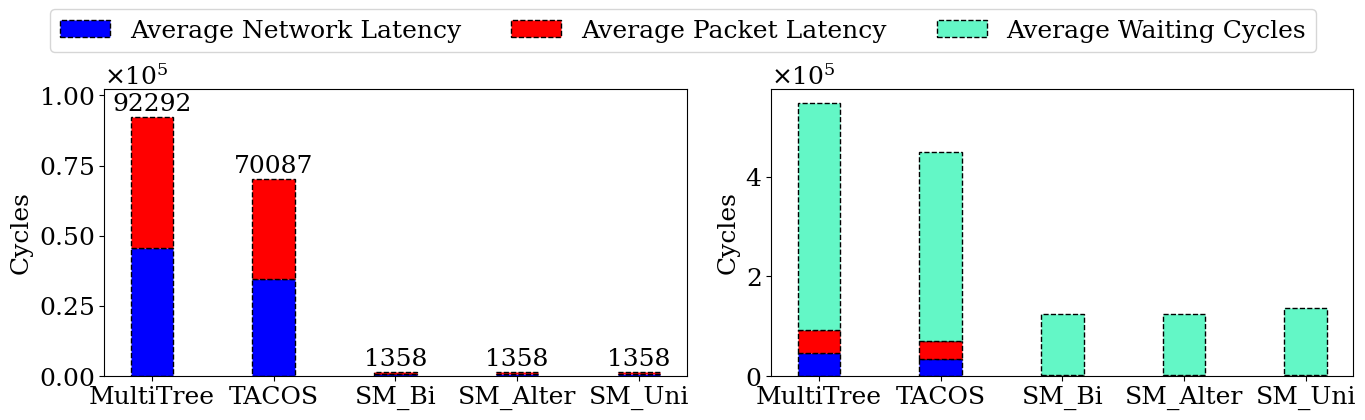

The script that saved this image:
#!/bin/python3.6
import matplotlib.pyplot as plt
import numpy as np
from matplotlib.ticker import ScalarFormatter
from matplotlib.ticker import LogLocator

plt.rcParams['font.family'] = ['serif']
plt.rcParams['font.size'] = 18

def draw_graph_2(ax):
    labels = ['MultiTree', 'TACOS', 'SM_Bi', 'SM_Alter', 'SM_Uni']
    network_latency = [45565, 34753, 671, 671, 671]
    packet_latency = [46727, 35334, 687, 687, 687]

    x = np.arange(len(labels))  # the label locations
    width = 0.35  # the width of the bars

    rects1 = ax.bar(x, network_latency, width, label='Average Network Latency', color='blue', edgecolor='black', linestyle='--')
    rects2 = ax.bar(x, packet_latency, width, bottom=network_latency, label='Average Packet Latency', color='red', edgecolor='black', linestyle='--')

    totals = [n + p for n, p in zip(network_latency, packet_latency)]
    for i, total in enumerate(totals):
        ax.text(x[i], total + 500, f'{total}', ha='center', va='bottom')
    max_total = max(totals) + 10000

    formatter = ScalarFormatter(useMathText=True)  # Enables math text for scientific notation
    formatter.set_scientific(True)  # Enable scientific notation
    formatter.set_powerlimits((0, 0))  # Sets the threshold for scientific notation
    ax.yaxis.set_major_formatter(formatter)
    ax.set_ylim(0, max_total)
    ax.set_ylabel('Cycles')
    ax.set_xticks(x)
    ax.set_xticklabels(labels, rotation=0)

def draw_graph(ax):
    labels = ['MultiTree', 'TACOS', 'SM_Bi', 'SM_Alter', 'SM_Uni']
    network_latency = [45565, 34753, 671, 671, 671]
    packet_latency = [46727, 35334, 687, 687, 687]
    waiting_cycles = [456283, 379776, 124044, 124033, 135303]

    x = np.arange(len(labels))  # the label locations
    width = 0.35  # the width of the bars

    # fig, ax = plt.subplots(figsize=(12, 8))
    rects1 = ax.bar(x, network_latency, width, label='Average Network Latency', color='blue', edgecolor='black', linestyle='--')
    rects2 = ax.bar(x, packet_latency, width, bottom=network_latency, label='Average Packet Latency', color='red', edgecolor='black', linestyle='--')
    rects3 = ax.bar(x, waiting_cycles, width, bottom=np.array(network_latency) + np.array(packet_latency),
                    label='Average Waiting Cycles', color='#63f7c6', edgecolor='black', linestyle='--')

    formatter = ScalarFormatter(useMathText=True)  # Enables math text for scientific notation
    formatter.set_scientific(True)  # Enable scientific notation
    formatter.set_powerlimits((0, 0))  # Sets the threshold for scientific notation
    ax.yaxis.set_major_formatter(formatter)
    # Add some text for labels, title and custom x-axis tick labels, etc.
    ax.set_ylabel('Cycles')
    # ax.set_title('Comparison of Network and Packet Latency, and Waiting Cycles')
    ax.set_xticks(x)
    ax.set_xticklabels(labels, rotation=0)
    # ax.legend()


def main():
    plt.rcParams["figure.figsize"] = [14.00, 4.0]
    plt.rcParams["figure.autolayout"] = True
    figure, ax1 = plt.subplots(1, 2)

    draw_graph_2(ax1[0])
    draw_graph(ax1[1])

    lines_labels = [ax1[1].get_legend_handles_labels()]
    lines, labels = [sum(lol, []) for lol in zip(*lines_labels)]
    figure.legend(lines, labels, loc='upper center', ncol=6, bbox_to_anchor=(0.5, 1.1))
    # figure.tight_layout()
    figure.savefig('latency_figure.pdf', bbox_inches='tight')


    # plt.show()

if __name__== "__main__":
    # if len(sys.argv) != 2:
    #     print('usage: ' + sys.argv[0] + ' folder_path')
    #     exit()
    main()
